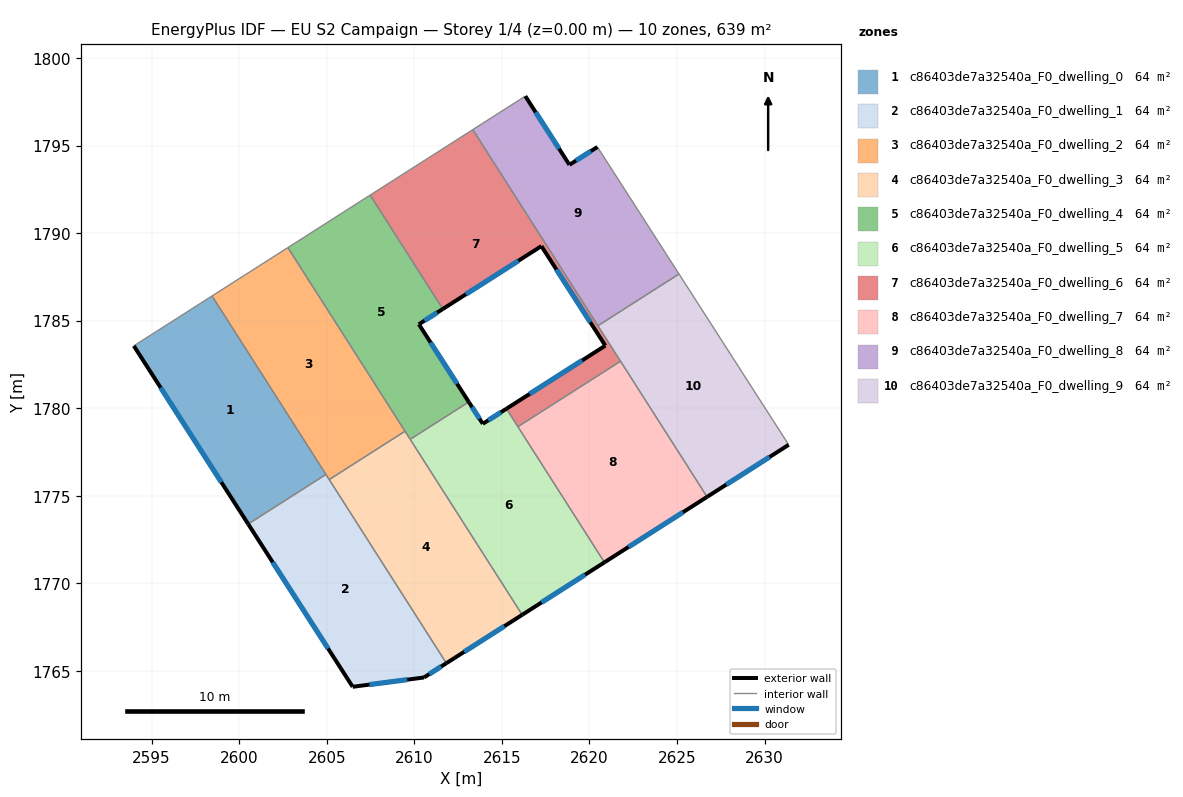
=== STOREY PLAN SPEC (per zone: floor XY polygon, exterior-wall plan segments, windows/doors) ===
zone 1: c86403de7a32540a_F0_dwelling_0  (63.9 m²)
  floor: (2598.45, 1786.42) (2604.95, 1776.23) (2600.51, 1773.39) (2593.98, 1783.57)
  exterior wall: (2593.98, 1783.57) – (2600.51, 1773.39)  [12.1 m]
    window: (2595.51, 1781.18) – (2598.98, 1775.78)  [10.2 m²]
  interior walls: 3
zone 2: c86403de7a32540a_F0_dwelling_1  (63.9 m²)
  floor: (2604.95, 1776.23) (2611.83, 1765.45) (2610.55, 1764.63) (2606.48, 1764.10) (2600.51, 1773.39)
  exterior wall: (2610.55, 1764.63) – (2611.83, 1765.45)  [1.5 m]
    window: (2610.85, 1764.82) – (2611.53, 1765.26)  [1.3 m²]
  exterior wall: (2606.48, 1764.10) – (2610.55, 1764.63)  [4.1 m]
    window: (2607.43, 1764.23) – (2609.59, 1764.51)  [3.5 m²]
  exterior wall: (2600.51, 1773.39) – (2606.48, 1764.10)  [11.0 m]
    window: (2601.91, 1771.21) – (2605.08, 1766.28)  [9.3 m²]
  interior walls: 3
zone 3: c86403de7a32540a_F0_dwelling_2  (63.9 m²)
  floor: (2602.78, 1789.18) (2609.47, 1778.69) (2605.14, 1775.93) (2598.45, 1786.42)
  interior walls: 5
zone 4: c86403de7a32540a_F0_dwelling_3  (63.9 m²)
  floor: (2609.47, 1778.69) (2616.16, 1768.21) (2611.83, 1765.45) (2605.14, 1775.93)
  exterior wall: (2611.83, 1765.45) – (2616.16, 1768.21)  [5.1 m]
    window: (2612.84, 1766.10) – (2615.14, 1767.56)  [4.3 m²]
  interior walls: 4
zone 5: c86403de7a32540a_F0_dwelling_4  (63.9 m²)
  floor: (2607.48, 1792.18) (2611.62, 1785.67) (2610.26, 1784.80) (2613.11, 1780.36) (2609.76, 1778.23) (2602.78, 1789.18)
  exterior wall: (2610.26, 1784.80) – (2611.62, 1785.67)  [1.6 m]
    window: (2610.58, 1785.01) – (2611.30, 1785.47)  [1.4 m²]
  exterior wall: (2613.11, 1780.36) – (2610.26, 1784.80)  [5.3 m]
    window: (2612.44, 1781.41) – (2610.93, 1783.76)  [4.4 m²]
  interior walls: 5
zone 6: c86403de7a32540a_F0_dwelling_5  (63.9 m²)
  floor: (2615.26, 1779.98) (2620.85, 1771.21) (2616.16, 1768.21) (2609.76, 1778.23) (2613.11, 1780.36) (2613.91, 1779.12)
  exterior wall: (2615.26, 1779.98) – (2613.91, 1779.12)  [1.6 m]
    window: (2614.94, 1779.78) – (2614.23, 1779.32)  [1.4 m²]
  exterior wall: (2616.16, 1768.21) – (2620.85, 1771.21)  [5.6 m]
    window: (2617.26, 1768.91) – (2619.75, 1770.50)  [4.7 m²]
  exterior wall: (2613.91, 1779.12) – (2613.11, 1780.36)  [1.5 m]
    window: (2613.72, 1779.41) – (2613.30, 1780.07)  [1.3 m²]
  interior walls: 4
zone 7: c86403de7a32540a_F0_dwelling_6  (63.9 m²)
  floor: (2617.26, 1789.26) (2611.62, 1785.67) (2607.48, 1792.18) (2613.34, 1795.92) (2621.77, 1782.69) (2615.91, 1778.95) (2615.26, 1779.98) (2620.91, 1783.58)
  exterior wall: (2611.62, 1785.67) – (2617.26, 1789.26)  [6.7 m]
    window: (2612.95, 1786.52) – (2615.93, 1788.42)  [5.6 m²]
  exterior wall: (2620.91, 1783.58) – (2615.26, 1779.98)  [6.7 m]
    window: (2619.58, 1782.73) – (2616.58, 1780.82)  [5.7 m²]
  exterior wall: (2617.26, 1789.26) – (2620.91, 1783.58)  [6.8 m]
    window: (2618.11, 1787.93) – (2620.05, 1784.92)  [5.7 m²]
  interior walls: 6
zone 8: c86403de7a32540a_F0_dwelling_7  (63.9 m²)
  floor: (2621.77, 1782.69) (2626.72, 1774.95) (2620.85, 1771.21) (2615.91, 1778.95)
  exterior wall: (2620.85, 1771.21) – (2626.72, 1774.95)  [7.0 m]
    window: (2622.23, 1772.09) – (2625.34, 1774.07)  [5.9 m²]
  interior walls: 3
zone 9: c86403de7a32540a_F0_dwelling_8  (63.9 m²)
  floor: (2620.45, 1794.92) (2625.11, 1787.67) (2620.48, 1784.72) (2613.34, 1795.92) (2616.34, 1797.83) (2618.85, 1793.91)
  exterior wall: (2618.85, 1793.91) – (2616.34, 1797.83)  [4.7 m]
    window: (2618.26, 1794.83) – (2616.93, 1796.91)  [3.9 m²]
  exterior wall: (2620.45, 1794.92) – (2618.85, 1793.91)  [1.9 m]
    window: (2620.08, 1794.69) – (2619.23, 1794.15)  [1.6 m²]
  interior walls: 4
zone 10: c86403de7a32540a_F0_dwelling_9  (63.9 m²)
  floor: (2625.11, 1787.67) (2631.38, 1777.92) (2626.72, 1774.95) (2620.48, 1784.72)
  exterior wall: (2626.72, 1774.95) – (2631.38, 1777.92)  [5.5 m]
    window: (2627.81, 1775.64) – (2630.28, 1777.22)  [4.7 m²]
  interior walls: 4

=== DERIVED (storey summary) ===
Building: EU S2 Campaign
Storey: 1 of 4  (floor level z = 0.00 m)
Storey gross floor area: 638.6 m²
Zones on this storey: 10
  - c86403de7a32540a_F0_dwelling_0: floor 63.9 m²; exterior wall 12.1 m (36.3 m²); 1 window(s) 10.2 m²; WWR 28.1%
  - c86403de7a32540a_F0_dwelling_1: floor 63.9 m²; exterior wall 16.7 m (50.0 m²); 3 window(s) 14.1 m²; WWR 28.1%
  - c86403de7a32540a_F0_dwelling_2: floor 63.9 m²
  - c86403de7a32540a_F0_dwelling_3: floor 63.9 m²; exterior wall 5.1 m (15.4 m²); 1 window(s) 4.3 m²; WWR 28.1%
  - c86403de7a32540a_F0_dwelling_4: floor 63.9 m²; exterior wall 6.9 m (20.7 m²); 2 window(s) 5.8 m²; WWR 28.1%
  - c86403de7a32540a_F0_dwelling_5: floor 63.9 m²; exterior wall 8.7 m (26.0 m²); 3 window(s) 7.3 m²; WWR 28.1%
  - c86403de7a32540a_F0_dwelling_6: floor 63.9 m²; exterior wall 20.1 m (60.4 m²); 3 window(s) 17.0 m²; WWR 28.1%
  - c86403de7a32540a_F0_dwelling_7: floor 63.9 m²; exterior wall 7.0 m (20.9 m²); 1 window(s) 5.9 m²; WWR 28.1%
  - c86403de7a32540a_F0_dwelling_8: floor 63.9 m²; exterior wall 6.6 m (19.7 m²); 2 window(s) 5.5 m²; WWR 28.1%
  - c86403de7a32540a_F0_dwelling_9: floor 63.9 m²; exterior wall 5.5 m (16.6 m²); 1 window(s) 4.7 m²; WWR 28.1%
Zone adjacency (shared interzone walls):
  - c86403de7a32540a_F0_dwelling_0 ↔ c86403de7a32540a_F0_dwelling_1
  - c86403de7a32540a_F0_dwelling_0 ↔ c86403de7a32540a_F0_dwelling_2
  - c86403de7a32540a_F0_dwelling_1 ↔ c86403de7a32540a_F0_dwelling_2
  - c86403de7a32540a_F0_dwelling_1 ↔ c86403de7a32540a_F0_dwelling_3
  - c86403de7a32540a_F0_dwelling_2 ↔ c86403de7a32540a_F0_dwelling_3
  - c86403de7a32540a_F0_dwelling_2 ↔ c86403de7a32540a_F0_dwelling_4
  - c86403de7a32540a_F0_dwelling_3 ↔ c86403de7a32540a_F0_dwelling_4
  - c86403de7a32540a_F0_dwelling_3 ↔ c86403de7a32540a_F0_dwelling_5
  - c86403de7a32540a_F0_dwelling_4 ↔ c86403de7a32540a_F0_dwelling_5
  - c86403de7a32540a_F0_dwelling_4 ↔ c86403de7a32540a_F0_dwelling_6
  - c86403de7a32540a_F0_dwelling_5 ↔ c86403de7a32540a_F0_dwelling_6
  - c86403de7a32540a_F0_dwelling_5 ↔ c86403de7a32540a_F0_dwelling_7
  - c86403de7a32540a_F0_dwelling_6 ↔ c86403de7a32540a_F0_dwelling_7
  - c86403de7a32540a_F0_dwelling_6 ↔ c86403de7a32540a_F0_dwelling_8
  - c86403de7a32540a_F0_dwelling_6 ↔ c86403de7a32540a_F0_dwelling_9
  - c86403de7a32540a_F0_dwelling_7 ↔ c86403de7a32540a_F0_dwelling_9
  - c86403de7a32540a_F0_dwelling_8 ↔ c86403de7a32540a_F0_dwelling_9